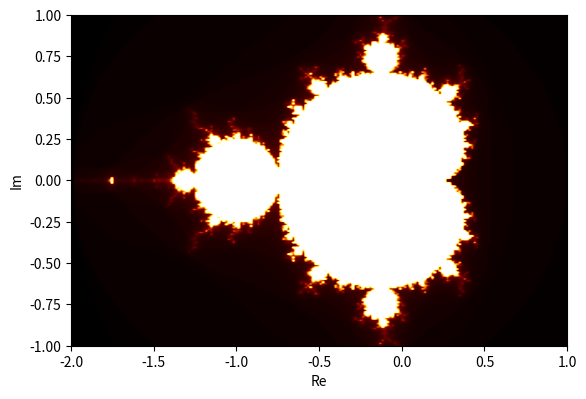

Recreate this plot in Python.
import numpy
import time

##from numba import autojit
import matplotlib.pyplot as plt

def mandelbrot(Re, Im, max_iter):
    c = complex(Re, Im)
    z = 0.0j

    for i in range(max_iter):
        z = z * z + c
        if(z.real*z.real + z.imag*z.imag) >=4:
            return i
    return max_iter

#resolution of the image
columns = 200
rows = 200
start = time.time()
result = numpy.zeros([rows, columns])
for row_index, Re in enumerate(numpy.linspace(-2,1, num=rows)):
    for column_index, Im in enumerate(numpy.linspace(-1,1, num=columns)):
        result[row_index, column_index]= mandelbrot(Re, Im, 100)

plt.figure(dpi=100)
#https://matplotlib.org/3.1.1/gallery/color/colormap_reference.html
plt.imshow(result.T, cmap='afmhot', interpolation='bilinear' ,extent=[-2,1,-1,1])
plt.xlabel('Re')
plt.ylabel('Im')
end = time.time()
print(end - start)
plt.savefig("mandelbrot.png")

plt.show()
